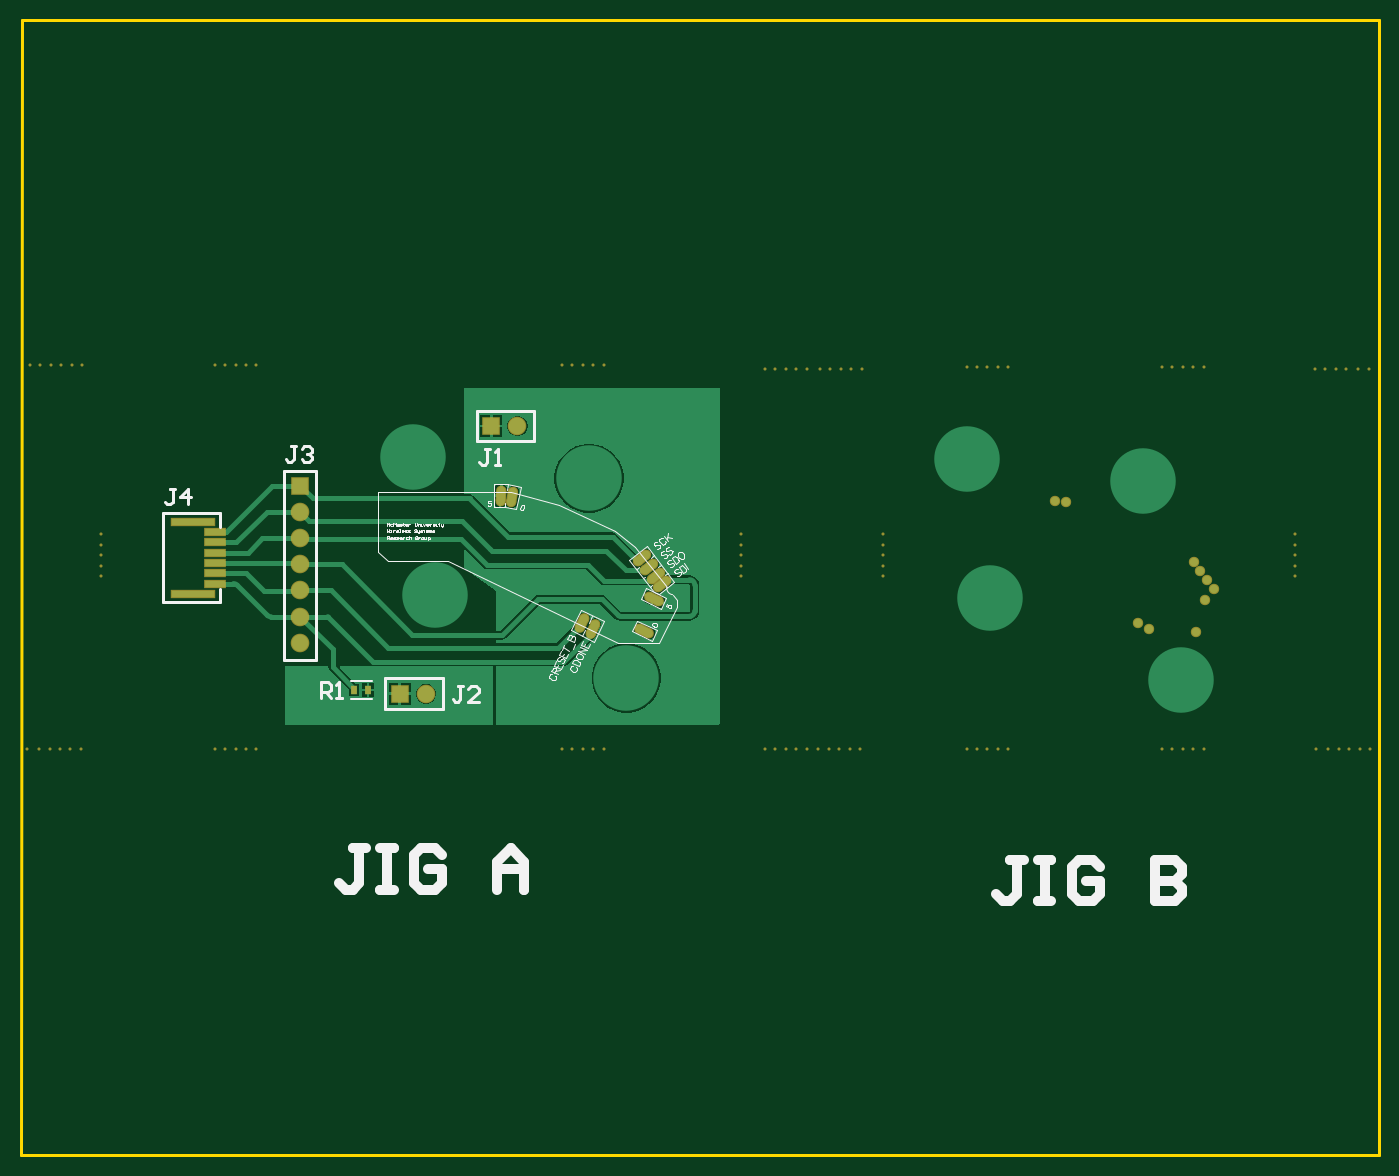
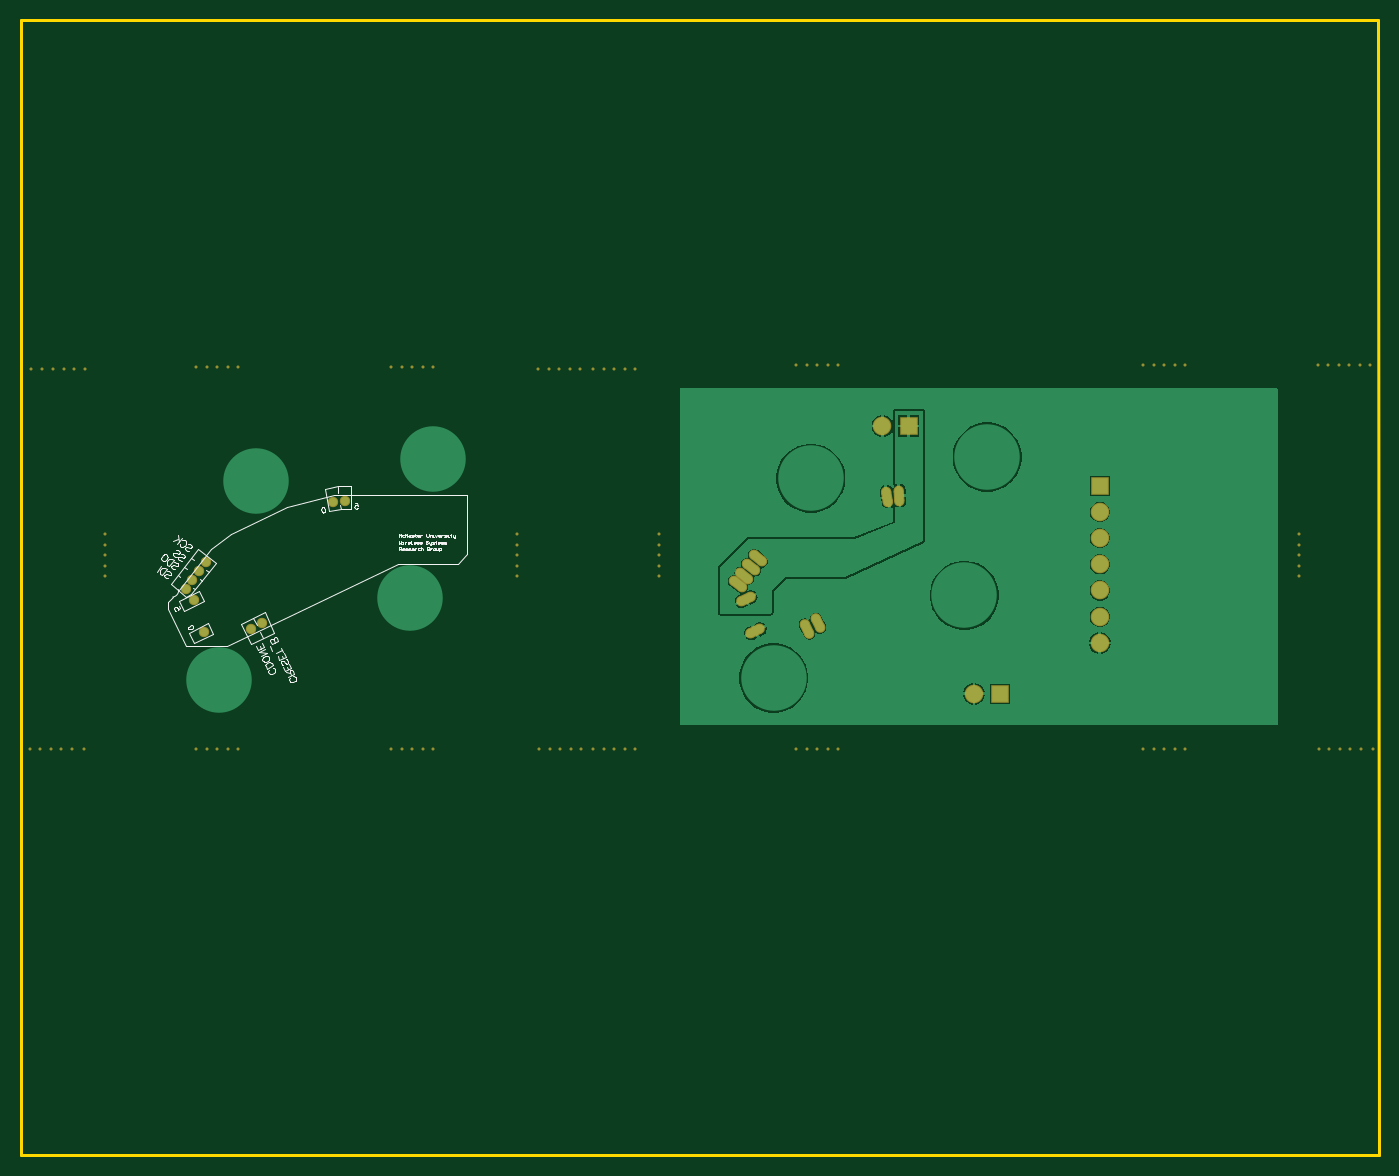
Circuit board: 8 layer files. Board 131.7 x 110.1 mm.
- bottom_copper: OSP_jig_panel.GBL (24162 bytes)
- bottom_silk: OSP_jig_panel.GBO (14983 bytes)
- bottom_mask: OSP_jig_panel.GBS (6000 bytes)
- outline: OSP_jig_panel.GM1 (444 bytes)
- top_copper: OSP_jig_panel.GTL (18733 bytes)
- top_silk: OSP_jig_panel.GTO (18473 bytes)
- paste: OSP_jig_panel.GTP (644 bytes)
- top_mask: OSP_jig_panel.GTS (6357 bytes)

=== bottom_copper: OSP_jig_panel.GBL (24162 bytes, source omitted) ===
=== bottom_silk: OSP_jig_panel.GBO (14983 bytes, source omitted) ===
=== bottom_mask: OSP_jig_panel.GBS ===
G04*
G04 #@! TF.GenerationSoftware,Altium Limited,Altium Designer,22.6.1 (34)*
G04*
G04 Layer_Color=16711935*
%FSLAX44Y44*%
%MOMM*%
G71*
G04*
G04 #@! TF.SameCoordinates,55340204-0453-48C6-9AD9-4A0BB80BD5D4*
G04*
G04*
G04 #@! TF.FilePolarity,Negative*
G04*
G01*
G75*
%ADD36C,0.3032*%
%ADD37C,1.8032*%
%ADD38R,1.8032X1.8032*%
%ADD39R,1.8032X1.8032*%
G04:AMPARAMS|DCode=40|XSize=1.0032mm|YSize=2.0032mm|CornerRadius=0mm|HoleSize=0mm|Usage=FLASHONLY|Rotation=350.000|XOffset=0mm|YOffset=0mm|HoleType=Round|Shape=Round|*
%AMOVALD40*
21,1,1.0000,1.0032,0.0000,0.0000,80.0*
1,1,1.0032,-0.0868,-0.4924*
1,1,1.0032,0.0868,0.4924*
%
%ADD40OVALD40*%

G04:AMPARAMS|DCode=41|XSize=1.0032mm|YSize=2.0032mm|CornerRadius=0mm|HoleSize=0mm|Usage=FLASHONLY|Rotation=357.000|XOffset=0mm|YOffset=0mm|HoleType=Round|Shape=Round|*
%AMOVALD41*
21,1,1.0000,1.0032,0.0000,0.0000,87.0*
1,1,1.0032,-0.0262,-0.4993*
1,1,1.0032,0.0262,0.4993*
%
%ADD41OVALD41*%

G04:AMPARAMS|DCode=42|XSize=1.0032mm|YSize=2.0032mm|CornerRadius=0mm|HoleSize=0mm|Usage=FLASHONLY|Rotation=244.000|XOffset=0mm|YOffset=0mm|HoleType=Round|Shape=Round|*
%AMOVALD42*
21,1,1.0000,1.0032,0.0000,0.0000,334.0*
1,1,1.0032,-0.4494,0.2192*
1,1,1.0032,0.4494,-0.2192*
%
%ADD42OVALD42*%

G04:AMPARAMS|DCode=43|XSize=1.0032mm|YSize=2.0032mm|CornerRadius=0mm|HoleSize=0mm|Usage=FLASHONLY|Rotation=154.000|XOffset=0mm|YOffset=0mm|HoleType=Round|Shape=Round|*
%AMOVALD43*
21,1,1.0000,1.0032,0.0000,0.0000,244.0*
1,1,1.0032,0.2192,0.4494*
1,1,1.0032,-0.2192,-0.4494*
%
%ADD43OVALD43*%

G04:AMPARAMS|DCode=44|XSize=1.0032mm|YSize=2.0032mm|CornerRadius=0mm|HoleSize=0mm|Usage=FLASHONLY|Rotation=155.000|XOffset=0mm|YOffset=0mm|HoleType=Round|Shape=Round|*
%AMOVALD44*
21,1,1.0000,1.0032,0.0000,0.0000,245.0*
1,1,1.0032,0.2113,0.4532*
1,1,1.0032,-0.2113,-0.4532*
%
%ADD44OVALD44*%

G04:AMPARAMS|DCode=45|XSize=1.0032mm|YSize=2.0032mm|CornerRadius=0mm|HoleSize=0mm|Usage=FLASHONLY|Rotation=309.000|XOffset=0mm|YOffset=0mm|HoleType=Round|Shape=Round|*
%AMOVALD45*
21,1,1.0000,1.0032,0.0000,0.0000,39.0*
1,1,1.0032,-0.3886,-0.3147*
1,1,1.0032,0.3886,0.3147*
%
%ADD45OVALD45*%

G04:AMPARAMS|DCode=46|XSize=1.0032mm|YSize=2.0032mm|CornerRadius=0mm|HoleSize=0mm|Usage=FLASHONLY|Rotation=308.000|XOffset=0mm|YOffset=0mm|HoleType=Round|Shape=Round|*
%AMOVALD46*
21,1,1.0000,1.0032,0.0000,0.0000,38.0*
1,1,1.0032,-0.3940,-0.3078*
1,1,1.0032,0.3940,0.3078*
%
%ADD46OVALD46*%

G04:AMPARAMS|DCode=47|XSize=1.0032mm|YSize=2.0032mm|CornerRadius=0mm|HoleSize=0mm|Usage=FLASHONLY|Rotation=245.000|XOffset=0mm|YOffset=0mm|HoleType=Round|Shape=Round|*
%AMOVALD47*
21,1,1.0000,1.0032,0.0000,0.0000,335.0*
1,1,1.0032,-0.4532,0.2113*
1,1,1.0032,0.4532,-0.2113*
%
%ADD47OVALD47*%

%ADD48C,1.0032*%
D36*
X623570Y191770D02*
D03*
X633730Y191770D02*
D03*
X-654050Y195580D02*
D03*
X-633732Y195850D02*
D03*
X-643890Y195580D02*
D03*
X-623573Y195850D02*
D03*
X-613415D02*
D03*
X-664210Y195580D02*
D03*
X582930Y-176530D02*
D03*
X101600Y191770D02*
D03*
X121920Y191770D02*
D03*
X111760Y191770D02*
D03*
X132080D02*
D03*
X142240Y191770D02*
D03*
X48260Y191770D02*
D03*
X68580D02*
D03*
X58420Y191770D02*
D03*
X78740Y191770D02*
D03*
X88900Y191770D02*
D03*
X100330Y-176530D02*
D03*
X120650D02*
D03*
X110490D02*
D03*
X130810D02*
D03*
X140970D02*
D03*
X48260D02*
D03*
X68580D02*
D03*
X58420D02*
D03*
X78740D02*
D03*
X88900D02*
D03*
X635000D02*
D03*
X624840Y-176530D02*
D03*
X604520Y-176530D02*
D03*
X614680Y-176530D02*
D03*
X594360D02*
D03*
X-666747Y-176530D02*
D03*
X612140Y191770D02*
D03*
X591820Y191770D02*
D03*
X601980Y191770D02*
D03*
X581660Y191770D02*
D03*
X-614685Y-176530D02*
D03*
X-624843D02*
D03*
X-645160D02*
D03*
X-635002D02*
D03*
X-655319D02*
D03*
X-595630Y-8891D02*
D03*
X-595630Y11430D02*
D03*
X-595630Y1270D02*
D03*
X-595630Y21590D02*
D03*
X-595629Y31750D02*
D03*
X562610Y31751D02*
D03*
X562610Y11430D02*
D03*
X562610Y21590D02*
D03*
X562610Y1270D02*
D03*
X562609Y-8890D02*
D03*
X473711Y194310D02*
D03*
X453390Y194310D02*
D03*
X463550Y194310D02*
D03*
X443230Y194310D02*
D03*
X433070Y194310D02*
D03*
X284480Y194310D02*
D03*
X264160Y194310D02*
D03*
X274320Y194310D02*
D03*
X254000Y194310D02*
D03*
X243840Y194310D02*
D03*
X25400Y31750D02*
D03*
Y11430D02*
D03*
X25400Y21590D02*
D03*
X25400Y1270D02*
D03*
Y-8890D02*
D03*
X162560Y31750D02*
D03*
Y11430D02*
D03*
X162560Y21590D02*
D03*
X162560Y1270D02*
D03*
Y-8890D02*
D03*
X473710Y-176530D02*
D03*
X453390D02*
D03*
X463550D02*
D03*
X443230D02*
D03*
X433070D02*
D03*
X284480D02*
D03*
X264160D02*
D03*
X274320D02*
D03*
X254000D02*
D03*
X243840D02*
D03*
X-107950D02*
D03*
X-128270D02*
D03*
X-118110D02*
D03*
X-138430D02*
D03*
X-148590D02*
D03*
X-444500D02*
D03*
X-464820D02*
D03*
X-454660D02*
D03*
X-474980D02*
D03*
X-485140D02*
D03*
X-107950Y195580D02*
D03*
X-128270D02*
D03*
X-118110D02*
D03*
X-138430D02*
D03*
X-148590D02*
D03*
X-444500D02*
D03*
X-464820D02*
D03*
X-454660D02*
D03*
X-474980D02*
D03*
X-485140D02*
D03*
D37*
X-280190Y-122720D02*
D03*
X-402191Y53580D02*
D03*
Y28180D02*
D03*
Y2780D02*
D03*
Y-22620D02*
D03*
Y-48020D02*
D03*
Y-73420D02*
D03*
X-191490Y136780D02*
D03*
D38*
X-305590Y-122720D02*
D03*
X-216890Y136780D02*
D03*
D39*
X-402191Y78980D02*
D03*
D40*
X-196369Y68334D02*
D03*
D41*
X-207833Y69276D02*
D03*
D42*
X-68394Y-62135D02*
D03*
D43*
X-129005Y-54516D02*
D03*
D44*
X-118458Y-60039D02*
D03*
D45*
X-70659Y8468D02*
D03*
X-57659Y-8532D02*
D03*
D46*
X-64226Y-73D02*
D03*
X-51226Y-16673D02*
D03*
D47*
X-59371Y-30988D02*
D03*
D48*
X470570Y-4050D02*
D03*
X484070Y-21250D02*
D03*
X464070Y4750D02*
D03*
X409870Y-54050D02*
D03*
X420370Y-59550D02*
D03*
X340670Y63150D02*
D03*
X475470Y-31950D02*
D03*
X466470Y-63050D02*
D03*
X477370Y-12550D02*
D03*
X329570Y64050D02*
D03*
M02*

=== outline: OSP_jig_panel.GM1 ===
G04*
G04 #@! TF.GenerationSoftware,Altium Limited,Altium Designer,22.6.1 (34)*
G04*
G04 Layer_Color=16711935*
%FSLAX44Y44*%
%MOMM*%
G71*
G04*
G04 #@! TF.SameCoordinates,55340204-0453-48C6-9AD9-4A0BB80BD5D4*
G04*
G04*
G04 #@! TF.FilePolarity,Positive*
G04*
G01*
G75*
%ADD31C,0.2540*%
D31*
X-673232Y-570230D02*
X-671857Y530860D01*
X-673232Y-570230D02*
X643890D01*
X-671857Y530860D02*
X643890D01*
X643890Y-570230D01*
M02*

=== top_copper: OSP_jig_panel.GTL (18733 bytes, source omitted) ===
=== top_silk: OSP_jig_panel.GTO (18473 bytes, source omitted) ===
=== paste: OSP_jig_panel.GTP ===
G04*
G04 #@! TF.GenerationSoftware,Altium Limited,Altium Designer,22.6.1 (34)*
G04*
G04 Layer_Color=8421504*
%FSLAX44Y44*%
%MOMM*%
G71*
G04*
G04 #@! TF.SameCoordinates,55340204-0453-48C6-9AD9-4A0BB80BD5D4*
G04*
G04*
G04 #@! TF.FilePolarity,Positive*
G04*
G01*
G75*
%ADD11R,0.6587X0.8121*%
%ADD12R,4.2000X0.7000*%
%ADD13R,2.0000X0.6000*%
D11*
X-349790Y-119020D02*
D03*
X-336256Y-119020D02*
D03*
D12*
X-505790Y-26020D02*
D03*
X-505790Y43980D02*
D03*
D13*
X-484790Y-16020D02*
D03*
X-484790Y-6020D02*
D03*
X-484790Y3980D02*
D03*
X-484790Y13980D02*
D03*
X-484790Y23980D02*
D03*
X-484790Y33980D02*
D03*
M02*

=== top_mask: OSP_jig_panel.GTS (6357 bytes, source omitted) ===
